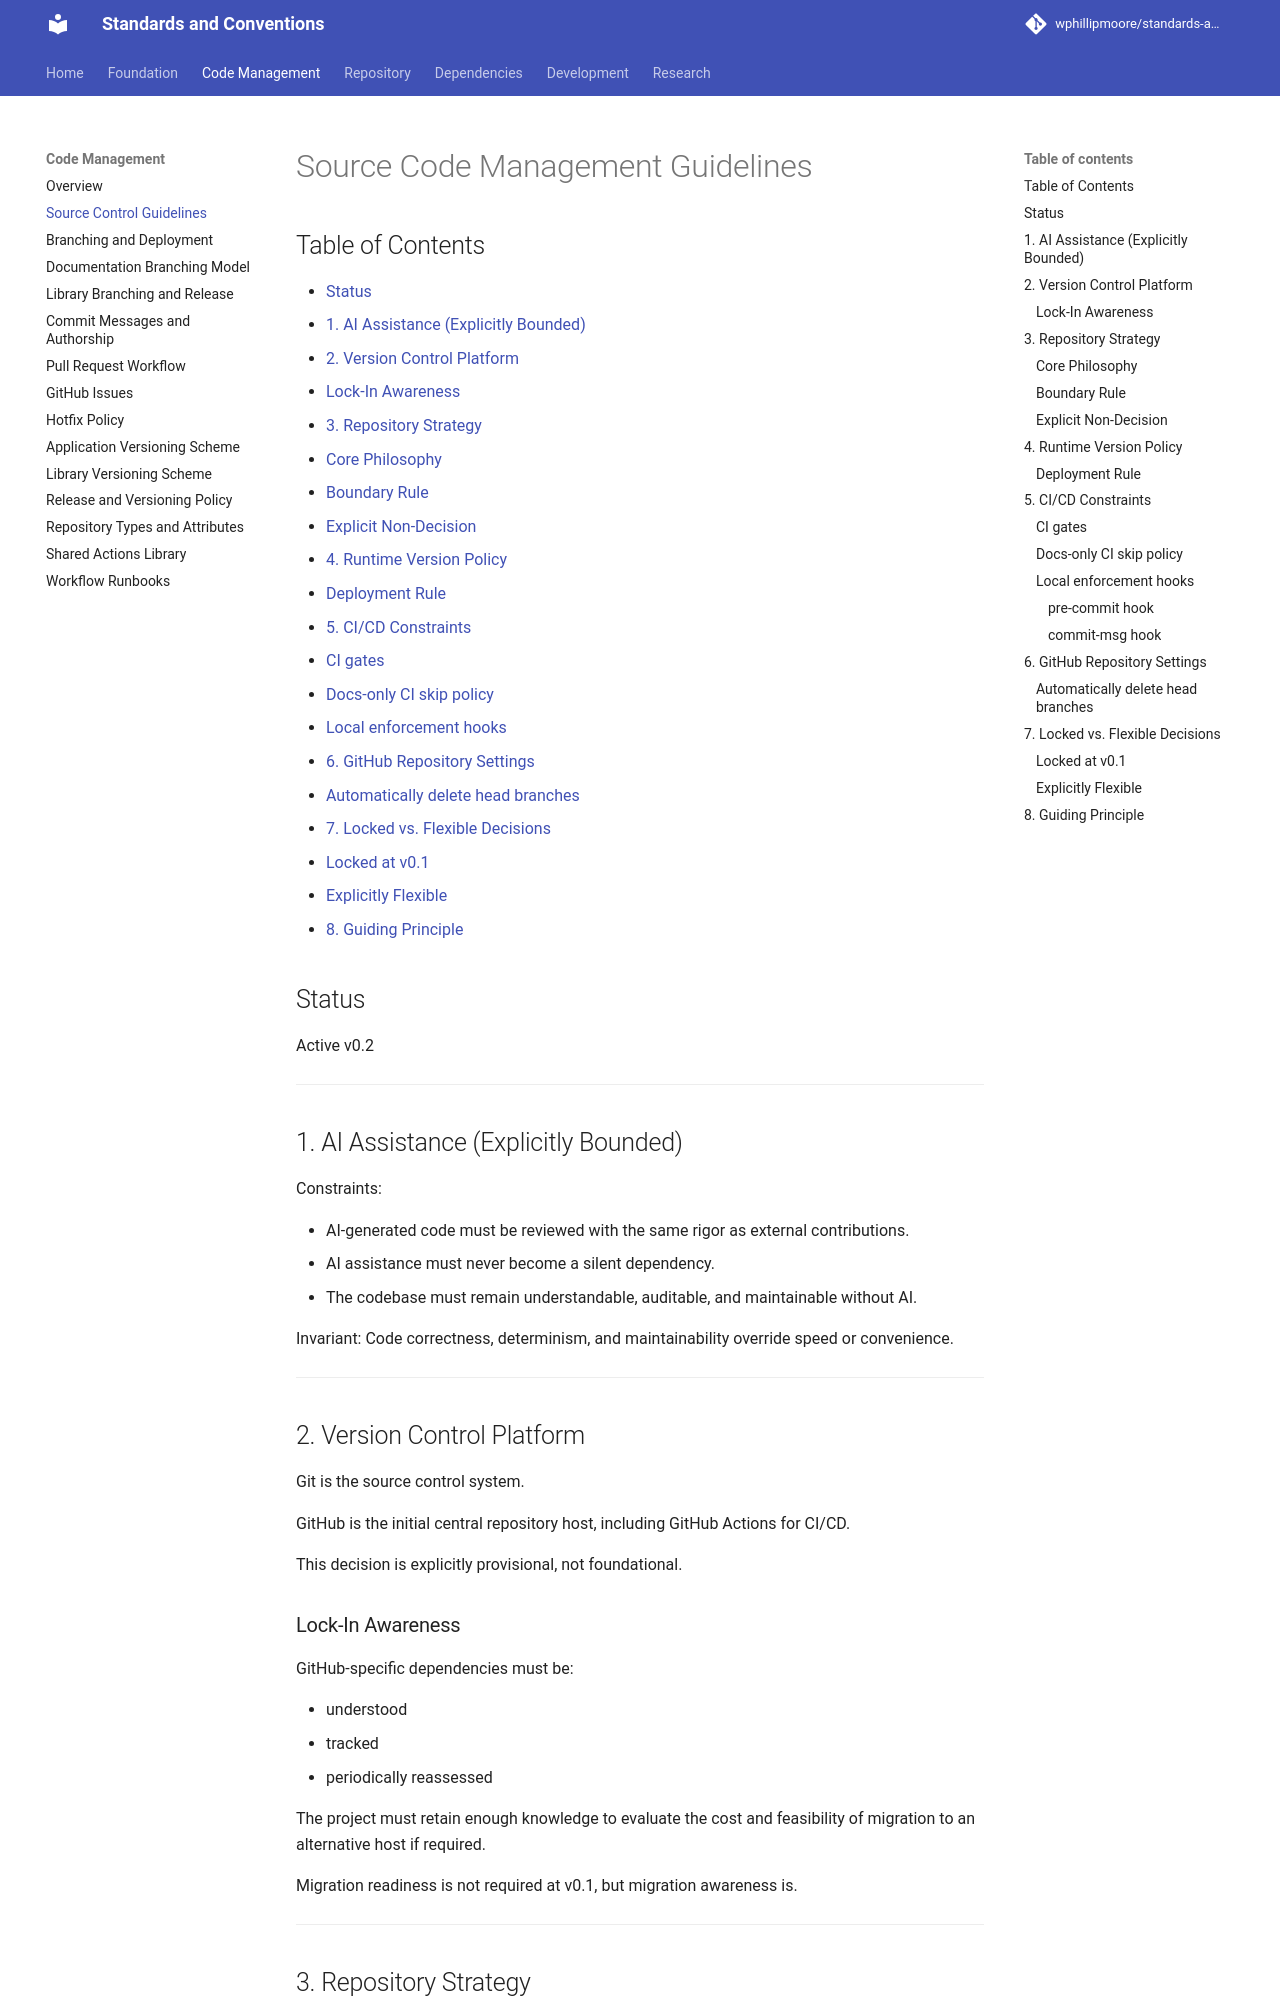

repository: wphillipmoore/standards-and-conventions · page: code-management/source-control-guidelines/index.html · generator: mkdocs

# Source Code Management Guidelines

## Status

Active v0.2

---

## 1. AI Assistance (Explicitly Bounded)

Constraints:

- AI-generated code must be reviewed with the same rigor as external
  contributions.
- AI assistance must never become a silent dependency.
- The codebase must remain understandable, auditable, and maintainable without
  AI.

Invariant:
Code correctness, determinism, and maintainability override speed or
convenience.

---

## 2. Version Control Platform

Git is the source control system.

GitHub is the initial central repository host, including GitHub Actions for
CI/CD.

This decision is explicitly provisional, not foundational.

### Lock-In Awareness

GitHub-specific dependencies must be:

- understood
- tracked
- periodically reassessed

The project must retain enough knowledge to evaluate the cost and feasibility
of migration to an alternative host if required.

Migration readiness is not required at v0.1, but migration awareness is.

---

## 3. Repository Strategy

### Core Philosophy

Repositories should be:

- small
- modular
- scoped to a single semantic responsibility

Independent components should live in separate repositories by default.

### Boundary Rule

Repository boundaries follow semantic ownership and lifecycle, not convenience.

This improves:

- independent evolution
- reduced cognitive load
- long-term maintainability
- survivability without original authorship

### Explicit Non-Decision

Monorepo vs. multirepo strategy is not locked at v0.1.

This decision may be revisited once:

- dependency graphs stabilize
- tooling friction is observed
- CI/CD cost and complexity are measurable

---

## 4. Runtime Version Policy

For tier definitions, CI matrix classification, and drop criteria, see the
[Runtime Version Support Policy](../development/runtime-version-support-policy.md).

### Deployment Rule

Production deployments use the current stable runtime version.

Invariant:
Code that cannot survive the next runtime release without heroics is already
technical debt.

---

## 5. CI/CD Constraints

CI/CD pipelines must be:

- deterministic
- stateless
- reproducible locally

Automation should avoid reliance on opaque or irreducibly platform-specific
behavior.

CI configuration must remain:

- readable
- minimal
- replaceable

Prefer a shared actions library for reusable workflow logic and pin action
references by tag or commit SHA.

Anti-goal:
Clever automation that cannot be reasonably expressed outside the current CI
provider.
